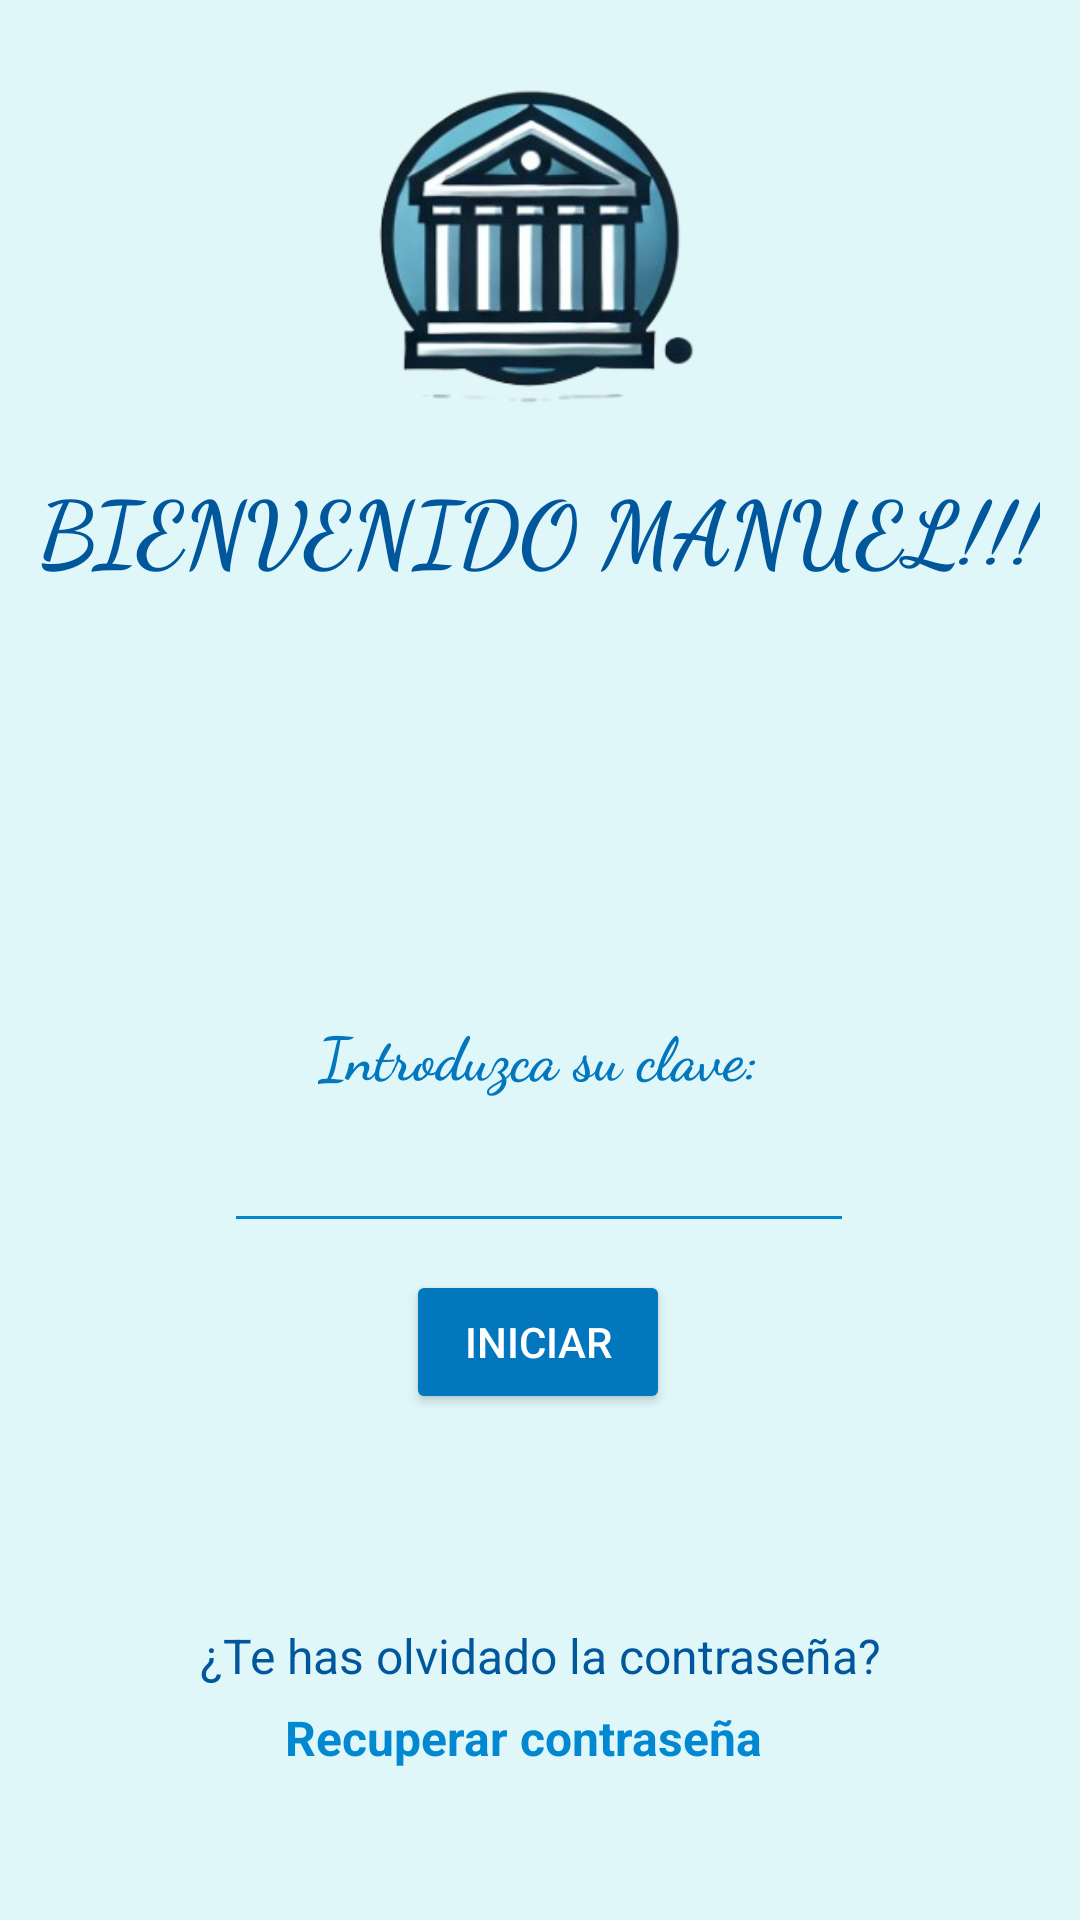

Write the Android layout XML for this screen, with the resource values it uses.
<!-- AndroidManifest.xml: application theme Theme.APPBANCO -->
<!-- res/layout/activity_main.xml -->
<?xml version="1.0" encoding="utf-8"?>
<androidx.constraintlayout.widget.ConstraintLayout xmlns:android="http://schemas.android.com/apk/res/android"
    xmlns:app="http://schemas.android.com/apk/res-auto"
    xmlns:tools="http://schemas.android.com/tools"
    android:id="@+id/main"
    android:layout_width="match_parent"
    android:layout_height="match_parent"
    android:background="#E0F7FA"
    tools:context=".MainActivity">

    

    

    
    <TextView
        android:id="@+id/txtBienvenido"
        android:layout_width="wrap_content"
        android:layout_height="wrap_content"
        android:fontFamily="cursive"
        android:text="BIENVENIDO MANUEL!!!"
        android:textColor="#01579B"
        android:textSize="30sp"
        android:textStyle="bold"
        app:layout_constraintBottom_toBottomOf="parent"
        app:layout_constraintEnd_toEndOf="parent"
        app:layout_constraintHorizontal_bias="0.493"
        app:layout_constraintStart_toStartOf="parent"
        app:layout_constraintTop_toTopOf="parent"
        app:layout_constraintVertical_bias="0.259" />

    <EditText
        android:id="@+id/txtPassword"
        android:layout_width="wrap_content"
        android:layout_height="wrap_content"
        android:backgroundTint="#0288D1"
        android:ems="10"
        android:inputType="numberPassword"
        android:textColor="#FFFFFF"
        app:layout_constraintBottom_toBottomOf="parent"
        app:layout_constraintEnd_toEndOf="parent"
        app:layout_constraintHorizontal_bias="0.497"
        app:layout_constraintStart_toStartOf="parent"
        app:layout_constraintTop_toTopOf="parent"
        app:layout_constraintVertical_bias="0.623" />

    

    

    

    <TextView
        android:id="@+id/txtInfo1"
        android:layout_width="wrap_content"
        android:layout_height="wrap_content"
        android:fontFamily="cursive"
        android:text="Introduzca su clave:"
        android:textColor="#0277BD"
        android:textSize="20sp"
        android:textStyle="bold"
        app:layout_constraintBottom_toBottomOf="parent"
        app:layout_constraintEnd_toEndOf="parent"
        app:layout_constraintHorizontal_bias="0.498"
        app:layout_constraintStart_toStartOf="parent"
        app:layout_constraintTop_toTopOf="parent"
        app:layout_constraintVertical_bias="0.552" />

    <Button
        android:id="@+id/btnIniciar"
        android:layout_width="wrap_content"
        android:layout_height="wrap_content"
        android:backgroundTint="#0277BD"
        android:text="Iniciar"
        android:textColor="#FFFFFF"
        app:layout_constraintBottom_toBottomOf="parent"
        app:layout_constraintEnd_toEndOf="parent"
        app:layout_constraintHorizontal_bias="0.498"
        app:layout_constraintStart_toStartOf="parent"
        app:layout_constraintTop_toTopOf="parent"
        app:layout_constraintVertical_bias="0.715" />

    <TextView
        android:id="@+id/txtForgotPassword"
        android:layout_width="wrap_content"
        android:layout_height="wrap_content"
        android:text="¿Te has olvidado la contraseña?"
        android:textColor="#01579B"
        android:textSize="16sp"
        app:layout_constraintBottom_toBottomOf="parent"
        app:layout_constraintEnd_toEndOf="parent"
        app:layout_constraintStart_toStartOf="parent"
        app:layout_constraintTop_toTopOf="parent"
        app:layout_constraintVertical_bias="0.875" />

    <TextView
        android:id="@+id/txtRecoverPassword"
        android:layout_width="wrap_content"
        android:layout_height="wrap_content"
        android:text="Recuperar contraseña"
        android:textColor="#0288D1"
        android:textSize="16sp"
        android:textStyle="bold"
        app:layout_constraintBottom_toBottomOf="parent"
        app:layout_constraintEnd_toEndOf="parent"
        app:layout_constraintHorizontal_bias="0.474"
        app:layout_constraintStart_toStartOf="parent"
        app:layout_constraintTop_toTopOf="parent"
        app:layout_constraintVertical_bias="0.919" />

    <ImageView
        android:id="@+id/imageView"
        android:layout_width="152dp"
        android:layout_height="144dp"
        app:layout_constraintBottom_toBottomOf="parent"
        app:layout_constraintEnd_toEndOf="parent"
        app:layout_constraintHorizontal_bias="0.486"
        app:layout_constraintStart_toStartOf="parent"
        app:layout_constraintTop_toTopOf="parent"
        app:layout_constraintVertical_bias="0.027"
        app:srcCompat="@drawable/iconobanco" />

</androidx.constraintlayout.widget.ConstraintLayout>
<!-- resources referenced by this layout -->
<resources>
  <!-- drawable iconobanco: png bitmap (drawable, 64531 bytes) -->
  <style name="Theme.APPBANCO" parent="Base.Theme.APPBANCO" />
  <style name="Base.Theme.APPBANCO" parent="Theme.Material3.DayNight.NoActionBar">
          
          
      </style>
</resources>
